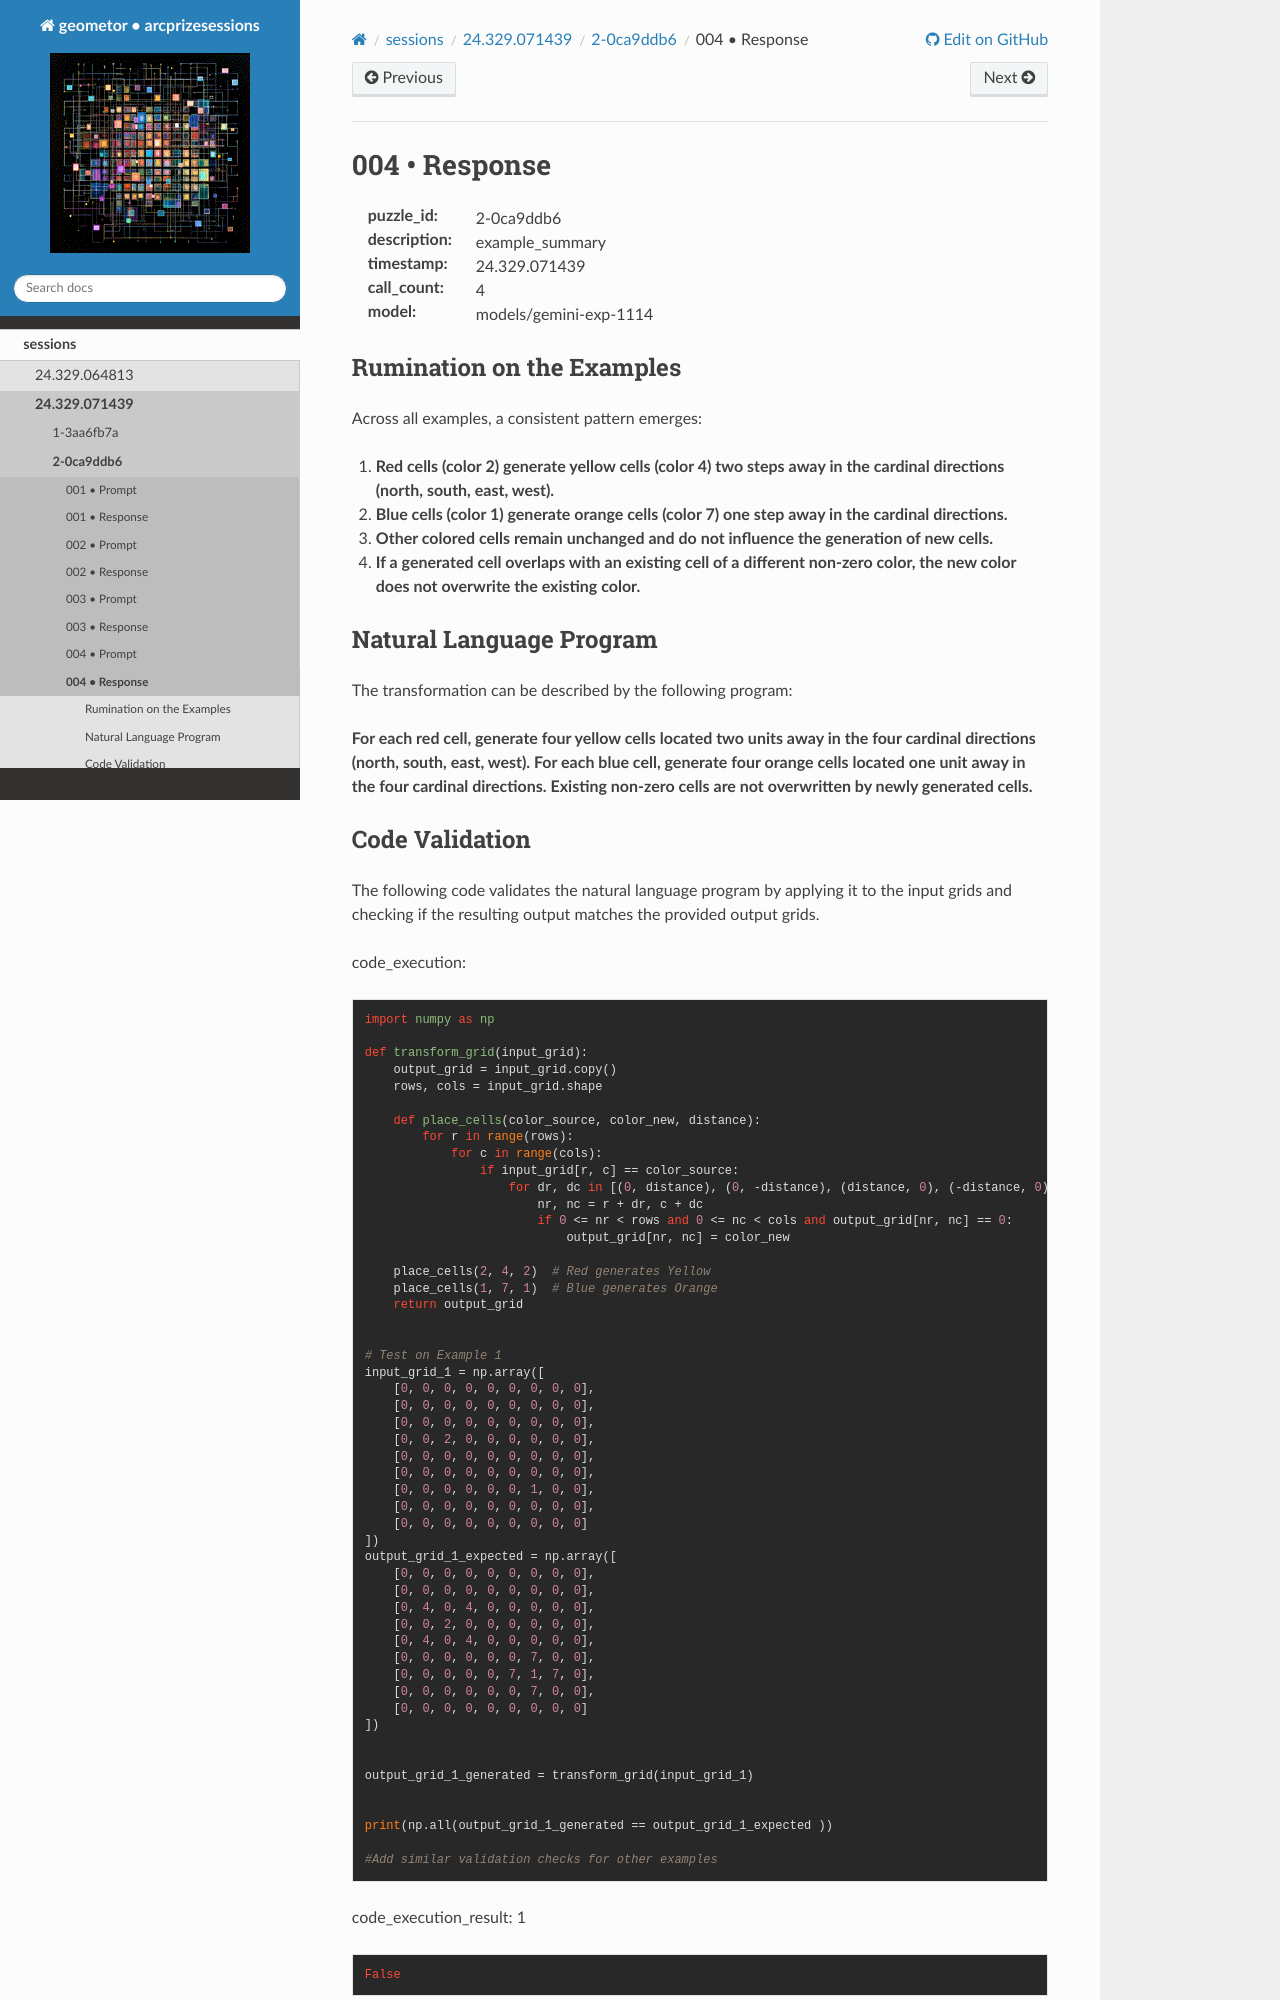

repository: geometor/arcprizesessions · page: sessions/24.329.071439/2-0ca9ddb6/004-response/index.html · generator: sphinx

004 • Response
==============

:puzzle_id: 2-0ca9ddb6
:description: example_summary
:timestamp: 24.329.071439
:call_count: 4

:model: models/gemini-exp-1114






Rumination on the Examples
--------------------------

Across all examples, a consistent pattern emerges:


#. **Red cells (color 2) generate yellow cells (color 4) two steps away in the cardinal directions (north, south, east, west).**
#. **Blue cells (color 1) generate orange cells (color 7) one step away in the cardinal directions.**
#. **Other colored cells remain unchanged and do not influence the generation of new cells.**
#. **If a generated cell overlaps with an existing cell of a different non-zero color, the new color does not overwrite the existing color.**

Natural Language Program
------------------------

The transformation can be described by the following program:

**For each red cell, generate four yellow cells located two units away in the four cardinal directions (north, south, east, west). For each blue cell, generate four orange cells located one unit away in the four cardinal directions. Existing non-zero cells are not overwritten by newly generated cells.**

Code Validation
---------------

The following code validates the natural language program by applying it to the input grids and checking if the resulting output matches the provided output grids.






code_execution:






.. code-block:: python


   import numpy as np

   def transform_grid(input_grid):
       output_grid = input_grid.copy()
       rows, cols = input_grid.shape

       def place_cells(color_source, color_new, distance):
           for r in range(rows):
               for c in range(cols):
                   if input_grid[r, c] == color_source:
                       for dr, dc in [(0, distance), (0, -distance), (distance, 0), (-distance, 0)]:
                           nr, nc = r + dr, c + dc
                           if 0 <= nr < rows and 0 <= nc < cols and output_grid[nr, nc] == 0:
                               output_grid[nr, nc] = color_new

       place_cells(2, 4, 2)  # Red generates Yellow
       place_cells(1, 7, 1)  # Blue generates Orange
       return output_grid


   # Test on Example 1
   input_grid_1 = np.array([
       [0, 0, 0, 0, 0, 0, 0, 0, 0],
       [0, 0, 0, 0, 0, 0, 0, 0, 0],
       [0, 0, 0, 0, 0, 0, 0, 0, 0],
       [0, 0, 2, 0, 0, 0, 0, 0, 0],
       [0, 0, 0, 0, 0, 0, 0, 0, 0],
       [0, 0, 0, 0, 0, 0, 0, 0, 0],
       [0, 0, 0, 0, 0, 0, 1, 0, 0],
       [0, 0, 0, 0, 0, 0, 0, 0, 0],
       [0, 0, 0, 0, 0, 0, 0, 0, 0]
   ])
   output_grid_1_expected = np.array([
       [0, 0, 0, 0, 0, 0, 0, 0, 0],
       [0, 0, 0, 0, 0, 0, 0, 0, 0],
       [0, 4, 0, 4, 0, 0, 0, 0, 0],
       [0, 0, 2, 0, 0, 0, 0, 0, 0],
       [0, 4, 0, 4, 0, 0, 0, 0, 0],
       [0, 0, 0, 0, 0, 0, 7, 0, 0],
       [0, 0, 0, 0, 0, 7, 1, 7, 0],
       [0, 0, 0, 0, 0, 0, 7, 0, 0],
       [0, 0, 0, 0, 0, 0, 0, 0, 0]
   ])


   output_grid_1_generated = transform_grid(input_grid_1)


   print(np.all(output_grid_1_generated == output_grid_1_expected ))

   #Add similar validation checks for other examples






code_execution_result: 1






.. code-block::

   False






Review and Corrections
----------------------

The code validation revealed an error in the transformation logic. The generated output doesn't precisely match the expected output for the first example. Upon closer inspection, the issue lies in the handling of overlapping generated cells. While cells of other non-zero colors should not be overwritten, if an orange cell overlaps with the position where a yellow cell would be generated, the yellow cell should be placed. The original rule assumed that existing non-zero cells should never be overwritten. This needs to be corrected.
